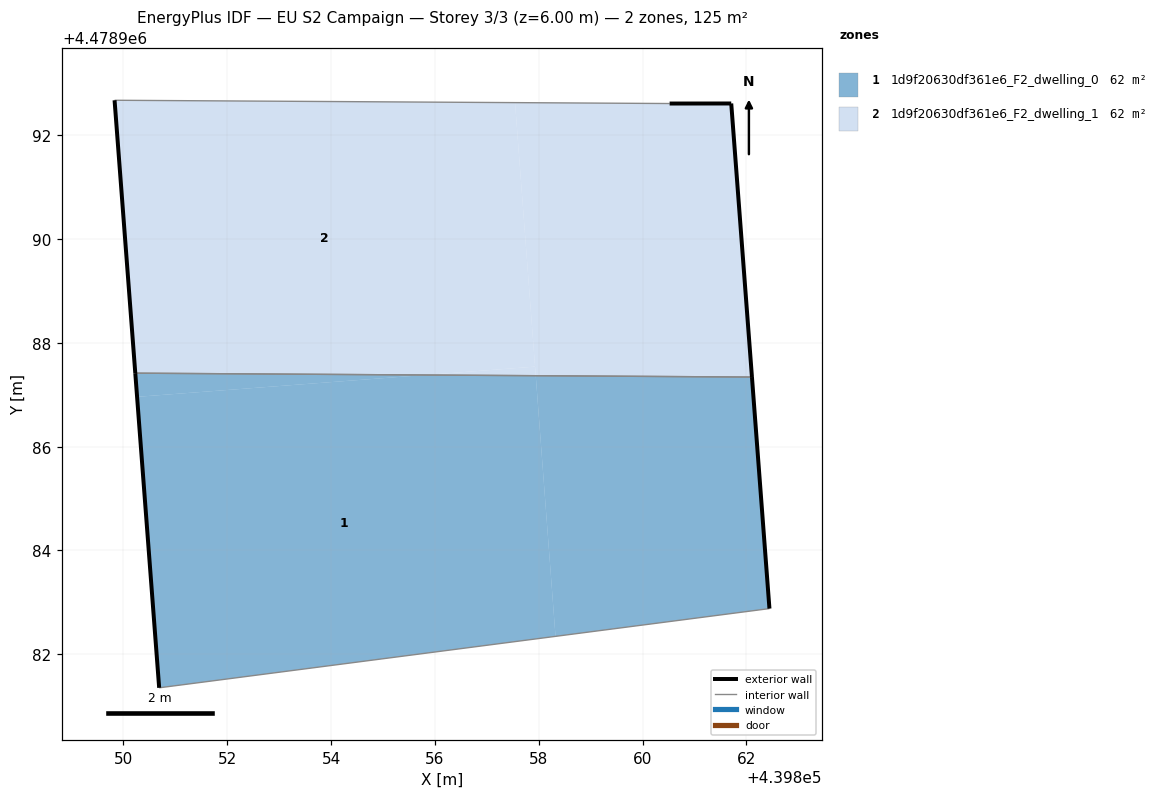
=== STOREY PLAN SPEC (per zone: floor XY polygon, exterior-wall plan segments, windows/doors) ===
zone 1: 1d9f20630df361e6_F2_dwelling_0  (62.5 m²)
  floor: (439858.32, 4478982.35) (439857.94, 4478987.37) (439855.81, 4478987.38) (439850.26, 4478986.96) (439850.69, 4478981.36)
  floor: (439855.81, 4478987.38) (439850.23, 4478987.42) (439850.26, 4478986.96)
  floor: (439862.44, 4478982.88) (439862.11, 4478987.34) (439857.94, 4478987.37) (439858.32, 4478982.35)
  exterior wall: (439862.11, 4478987.34) – (439862.44, 4478982.88)  [4.5 m]
  exterior wall: (439850.69, 4478981.36) – (439850.23, 4478987.42)  [6.1 m]
  interior walls: 2
zone 2: 1d9f20630df361e6_F2_dwelling_1  (62.5 m²)
  floor: (439857.93, 4478987.54) (439857.54, 4478992.63) (439849.83, 4478992.67) (439850.23, 4478987.42) (439855.81, 4478987.38)
  floor: (439862.11, 4478987.34) (439861.71, 4478992.61) (439860.52, 4478992.61) (439857.54, 4478992.63) (439857.94, 4478987.37)
  floor: (439857.94, 4478987.37) (439857.93, 4478987.54) (439855.81, 4478987.38)
  exterior wall: (439850.23, 4478987.42) – (439849.83, 4478992.67)  [5.3 m]
  exterior wall: (439860.52, 4478992.61) – (439861.71, 4478992.61)  [1.2 m]
  exterior wall: (439861.71, 4478992.61) – (439862.11, 4478987.34)  [5.3 m]
  interior walls: 2

=== DERIVED (storey summary) ===
Building: EU S2 Campaign
Storey: 3 of 3  (floor level z = 6.00 m)
Storey gross floor area: 124.9 m²
Zones on this storey: 2
  - 1d9f20630df361e6_F2_dwelling_0: floor 62.5 m²; exterior wall 10.6 m (31.7 m²); WWR 0.0%
  - 1d9f20630df361e6_F2_dwelling_1: floor 62.5 m²; exterior wall 11.7 m (35.2 m²); WWR 0.0%
Zone adjacency (shared interzone walls):
  - 1d9f20630df361e6_F2_dwelling_0 ↔ 1d9f20630df361e6_F2_dwelling_1